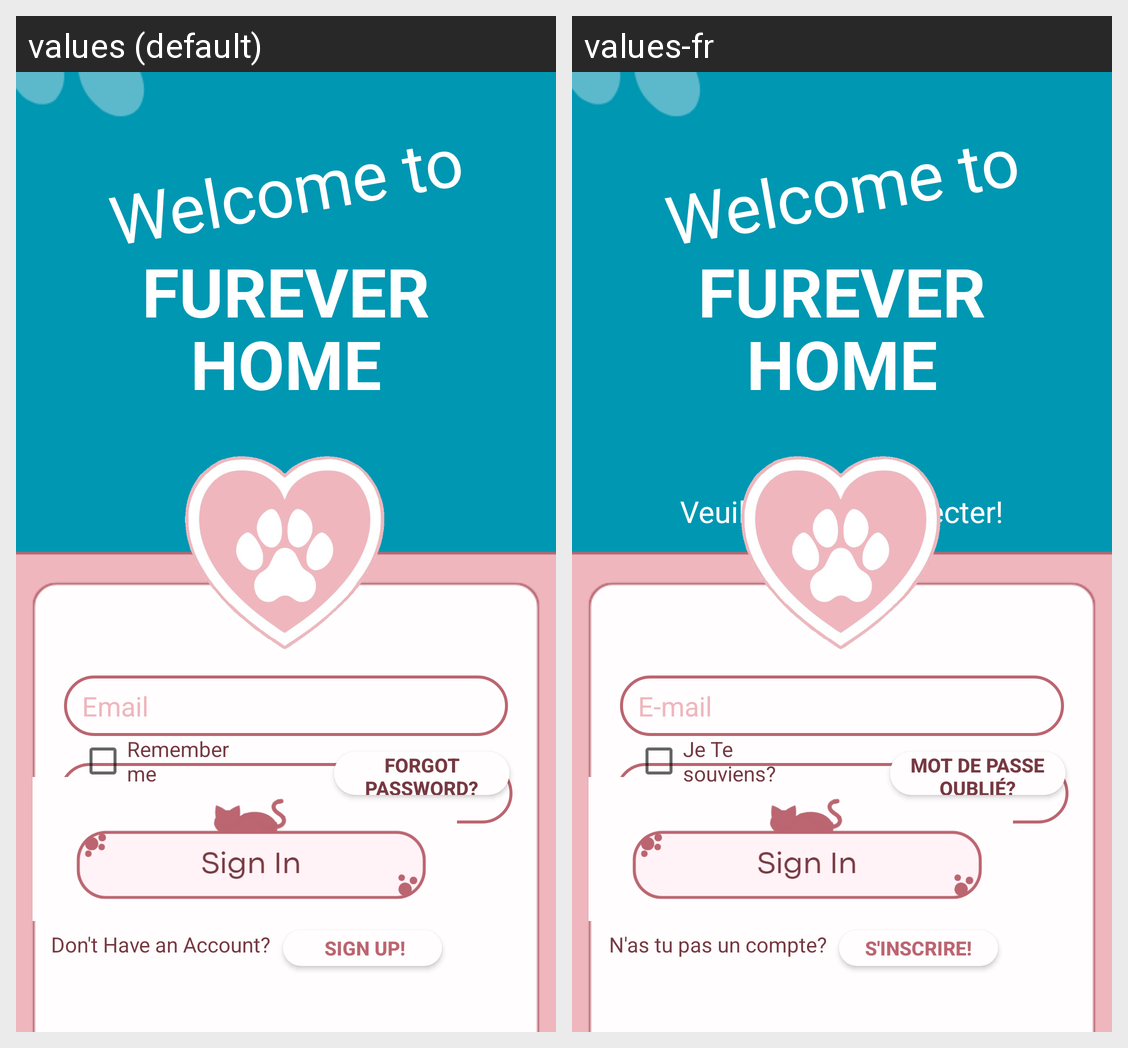

The same Android screen rendered under two of its app's locales, left to right. List the strings drawn on it with the default value and each locale's translation.
Android screen res/layout/log_in.xml rendered under 2 locales, left to right: values (default), values-fr. Device: Nexus 5 (rendered at 1080×1920; each locale shown at half size, 540×960, under a caption strip naming it); theme Theme.PetAdoption.
Strings drawn on this screen, with the default value and each locale's value (text and hints the layout hard-codes, and strings that could not be matched under every locale, appear in the picture but are not listed):

plz
  values: Please sign in!
  values-fr: Veuillez vous connecter!

Email
  values: Email
  values-fr: E-mail

Password1
  values: Password
  values-fr: Mot de passe

dont
  values: Don't Have an Account?
  values-fr: N'as tu pas un compte?

forgot_password
  values: forgot password?
  values-fr: Mot de passe oublié?

signup
  values:  SIGN UP!
  values-fr: S'INSCRIRE!

Remember_me
  values: Remember me
  values-fr: Je Te souviens?
